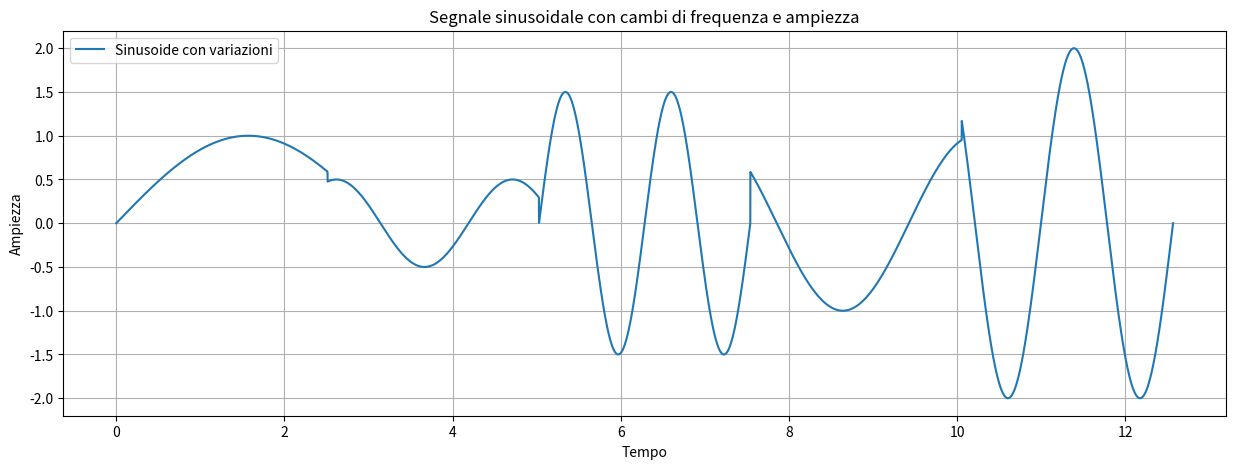

Reproduce this figure in Python.
import numpy as np
import pandas as pd
import matplotlib.pyplot as plt

# Impostazioni iniziali
np.random.seed(42)
n = 10_000
t = np.linspace(0, 4 * np.pi, n)

# Cambi di frequenza e ampiezza (5 cambi)
frequencies = [1, 3, 5, 2, 4]
amplitudes = [1, 0.5, 1.5, 1, 2]
signal = np.zeros(n)
segment_length = n // len(frequencies)

for i, (freq, amp) in enumerate(zip(frequencies, amplitudes)):
    start = i * segment_length
    end = start + segment_length
    signal[start:end] = amp * np.sin(freq * t[start:end])

# Features utili
features_useful = {
    'signal': signal,
    'lag_1': np.roll(signal, 1),
    'lag_2': np.roll(signal, 2),
    'signal_squared': signal ** 2,
    'rolling_mean_5': pd.Series(signal).rolling(5).mean().fillna(0),
    'rolling_std_5': pd.Series(signal).rolling(5).std().fillna(0),
    'ewma_span10': pd.Series(signal).ewm(span=10, adjust=False).mean(),
    'fourier_sin': np.sin(2 * np.pi * t / max(t)),
    'fourier_cos': np.cos(2 * np.pi * t / max(t)),
    'time_squared': t ** 2,
}

# Features di rumore casuale
num_noise_features = 10 - len(features_useful)
features_noise = {
    f'noise_{i}': np.random.normal(0, 1, n)
    for i in range(num_noise_features)
}

# Unire tutte le features
features = {**features_useful, **features_noise}

df = pd.DataFrame(features)

# Visualizzazione del segnale
plt.figure(figsize=(15, 5))
plt.plot(t, signal, label="Sinusoide con variazioni")
plt.xlabel("Tempo")
plt.ylabel("Ampiezza")
plt.title("Segnale sinusoidale con cambi di frequenza e ampiezza")
plt.legend()
plt.grid(True)
plt.show()

# Salvare il DataFrame in CSV
df.to_csv("sinusoidal_features.csv", index=False)

# Visualizzare il DataFrame finale
print(df)
